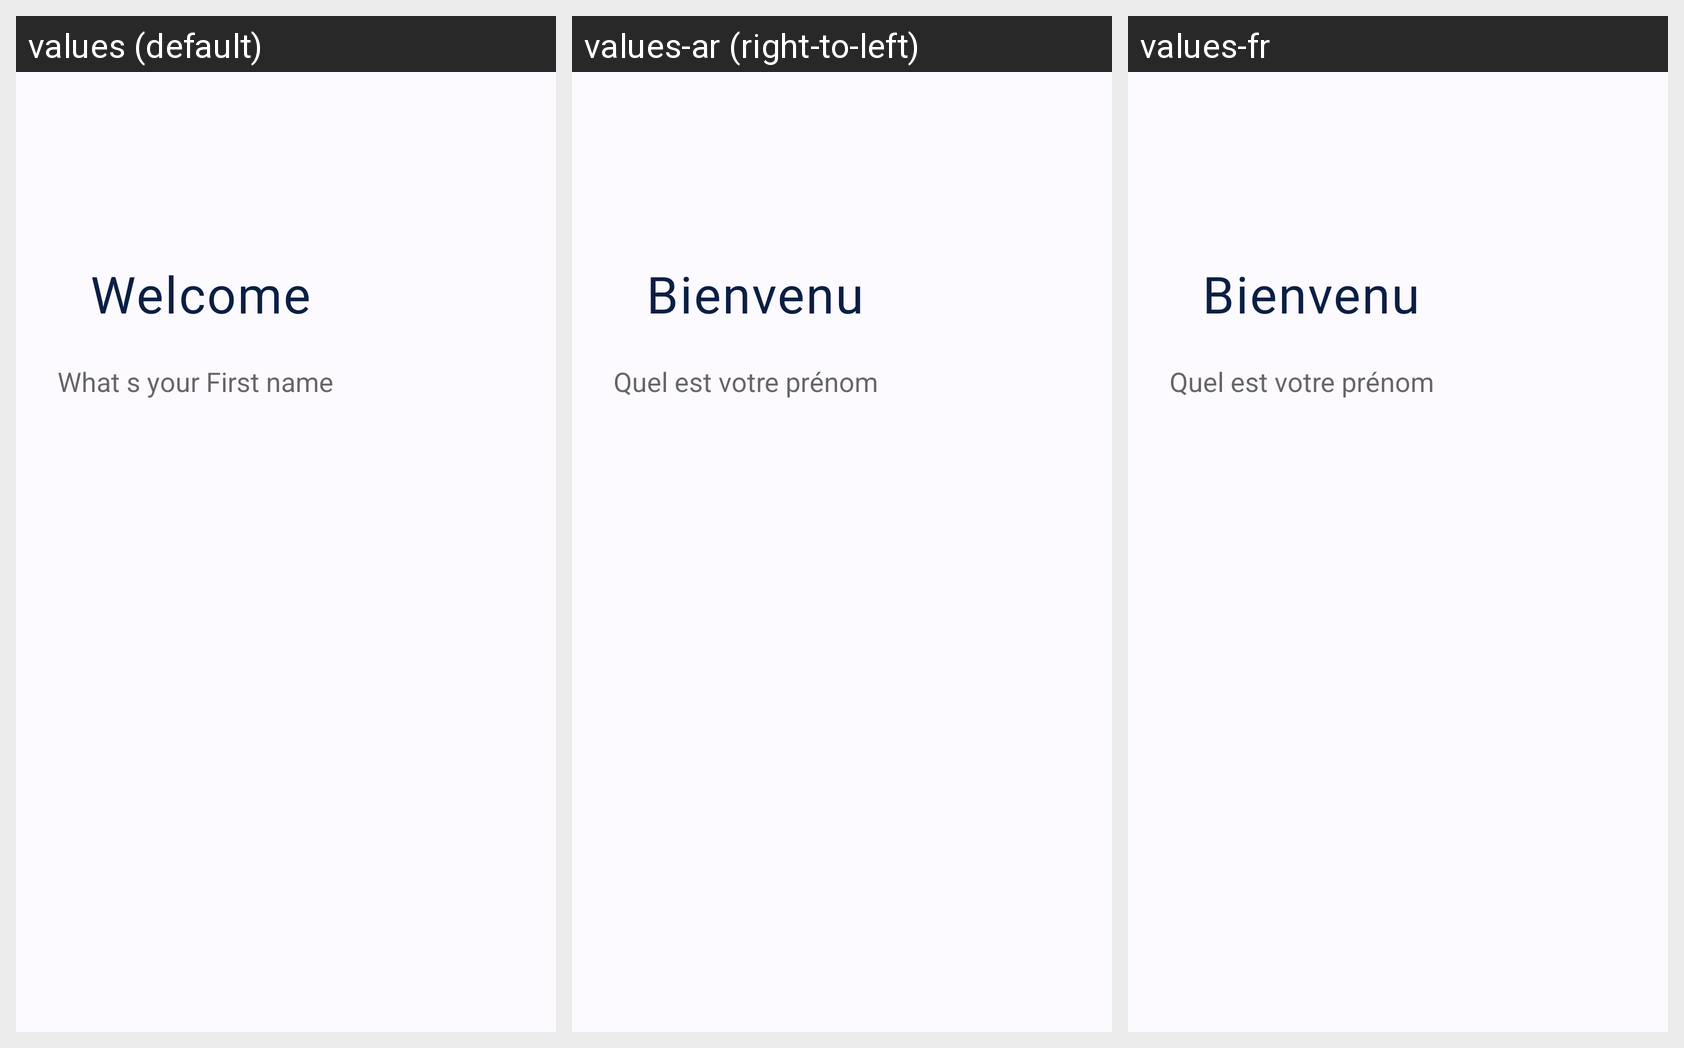

Here is an Android app screen in its default locale and in the app's own translations. Write out the translated-string differences for the strings that appear on this screen.
Android screen res/layout/fragment_sign_up.xml rendered under 3 locales, left to right: values (default), values-ar (right-to-left), values-fr. Device: Nexus 5 (rendered at 1080×1920; each locale shown at half size, 540×960, under a caption strip naming it); theme AppTheme.
Strings drawn on this screen, with the default value and each locale's value (text and hints the layout hard-codes, and strings that could not be matched under every locale, appear in the picture but are not listed):

welcome
  values: Welcome
  values-ar: Bienvenu
  values-fr: Bienvenu

what_s_your
  values: What s your First name
  values-ar: Quel est votre prénom
  values-fr: Quel est votre prénom
